Dataset: ProvaDV (GitHub, nigno17/Datasets). Classes: apple, banana, dice, flat screwdriver, hammer, lemon, orange, spatula, tennis ball.

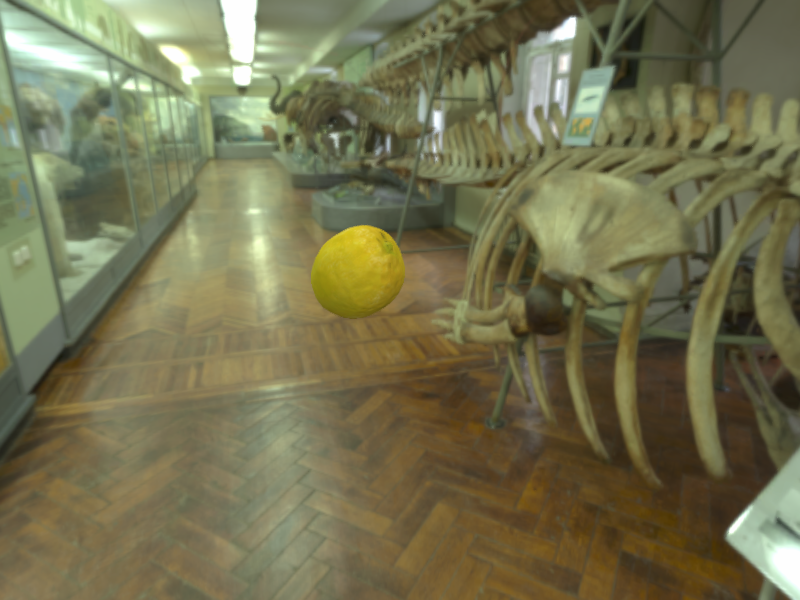
Label: lemon

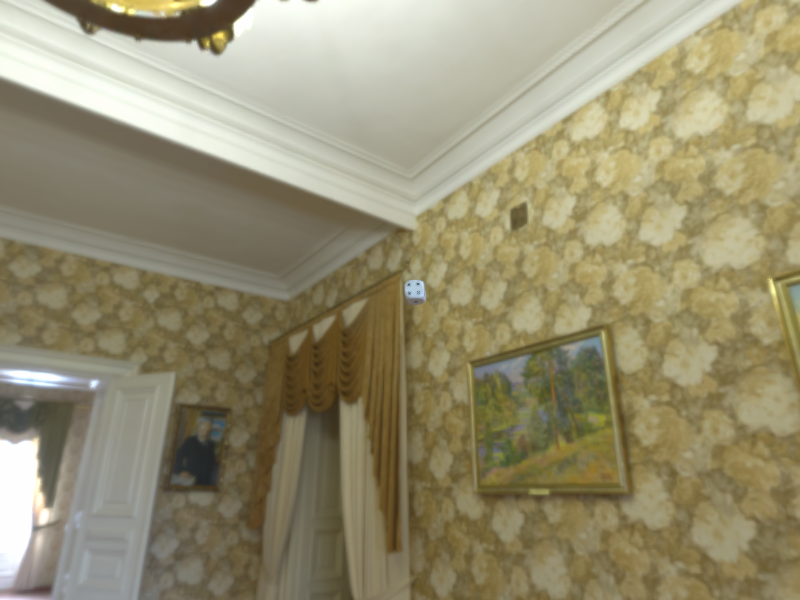
Label: dice

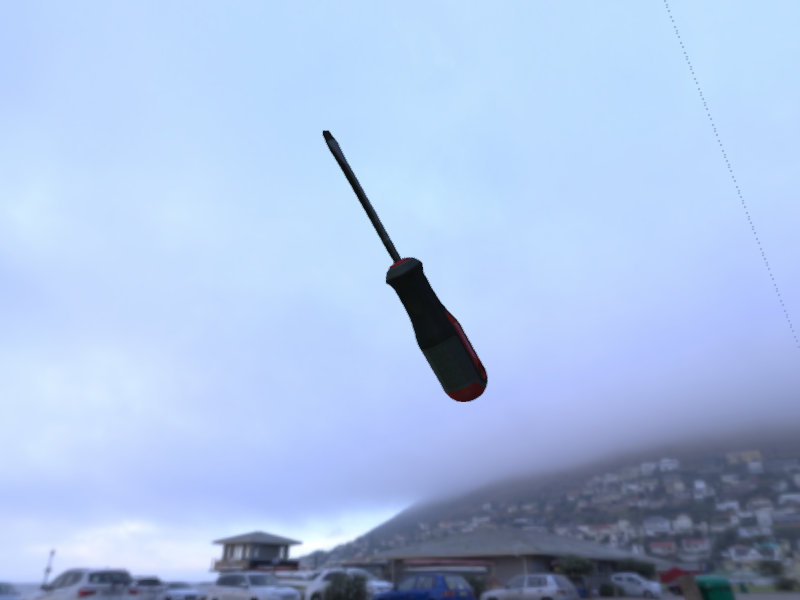
Label: flat screwdriver

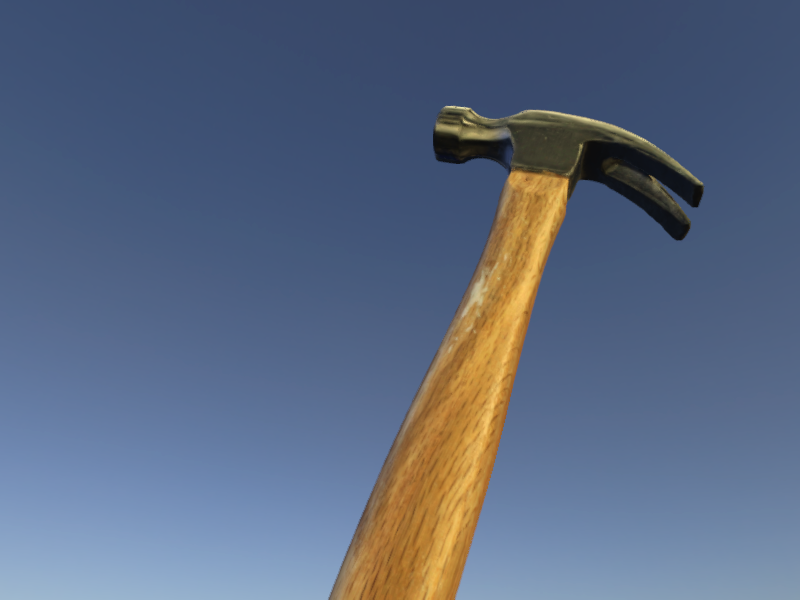
Label: hammer

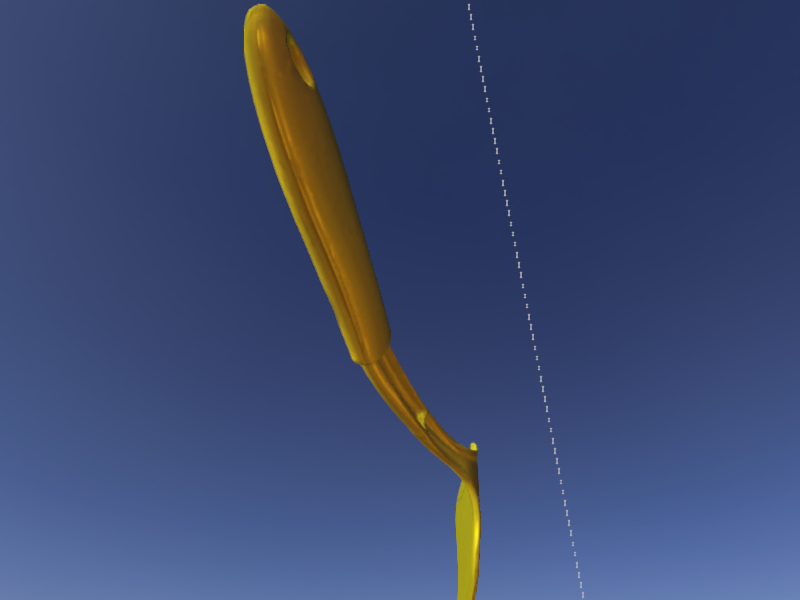
Label: spatula

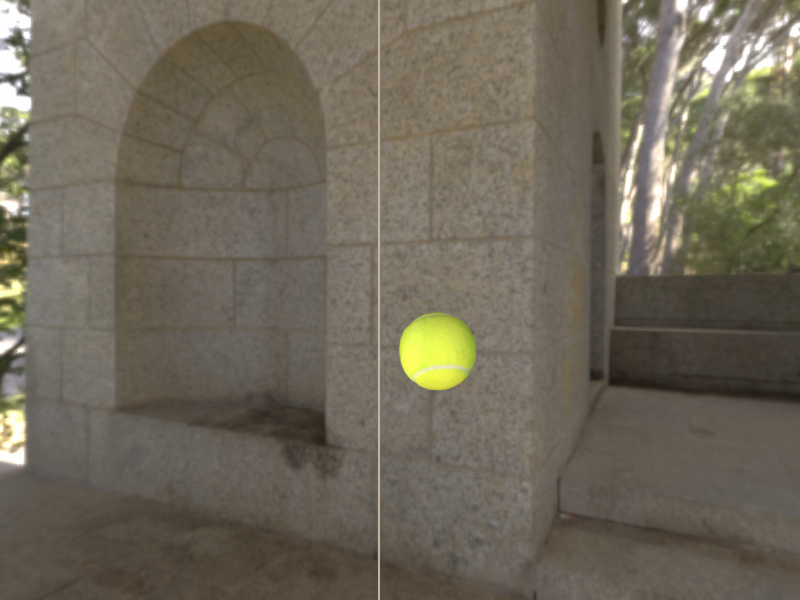
Label: tennis ball
